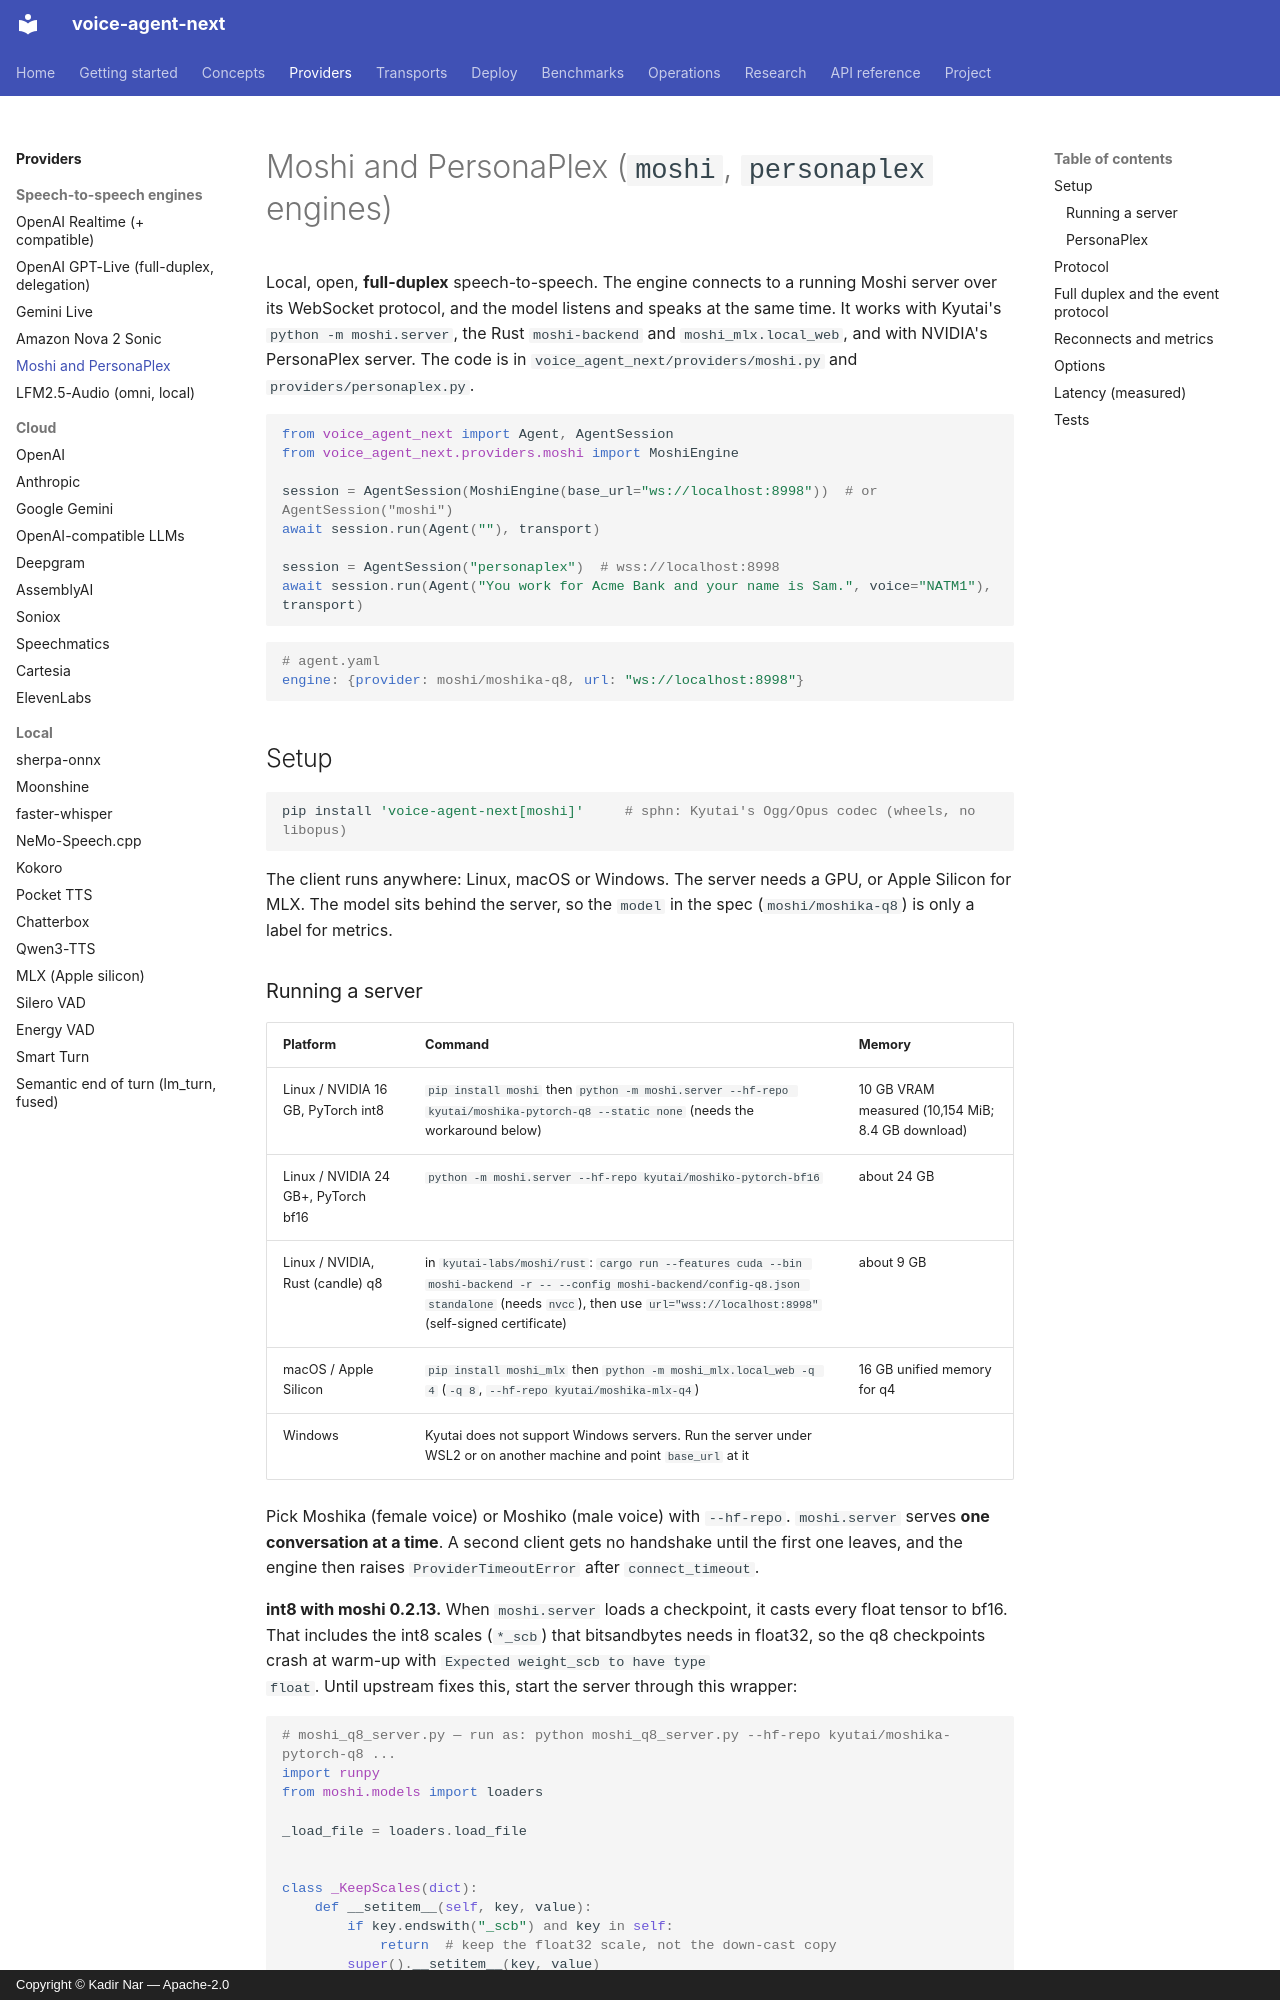

repository: kadirnar/voice-agent-next · page: providers/moshi/index.html · generator: mkdocs · copyright: Copyright © Kadir Nar — Apache-2.0

# Moshi and PersonaPlex (`moshi`, `personaplex` engines)

Local, open, **full-duplex** speech-to-speech. The engine connects to a running Moshi
server over its WebSocket protocol, and the model listens and speaks at the same time.
It works with Kyutai's `python -m moshi.server`, the Rust `moshi-backend` and
`moshi_mlx.local_web`, and with NVIDIA's PersonaPlex server. The code is in
`voice_agent_next/providers/moshi.py` and `providers/personaplex.py`.

```python
from voice_agent_next import Agent, AgentSession
from voice_agent_next.providers.moshi import MoshiEngine

session = AgentSession(MoshiEngine(base_url="ws://localhost:8998"))  # or AgentSession("moshi")
await session.run(Agent(""), transport)

session = AgentSession("personaplex")  # wss://localhost:8998
await session.run(Agent("You work for Acme Bank and your name is Sam.", voice="NATM1"), transport)
```

```yaml
# agent.yaml
engine: {provider: moshi/moshika-q8, url: "ws://localhost:8998"}
```

## Setup

```bash
pip install 'voice-agent-next[moshi]'     # sphn: Kyutai's Ogg/Opus codec (wheels, no libopus)
```

The client runs anywhere: Linux, macOS or Windows. The server needs a GPU, or Apple
Silicon for MLX. The model sits behind the server, so the `model` in the spec
(`moshi/moshika-q8`) is only a label for metrics.

### Running a server

| Platform | Command | Memory |
|---|---|---|
| Linux / NVIDIA 16 GB, PyTorch int8 | `pip install moshi` then `python -m moshi.server --hf-repo kyutai/moshika-pytorch-q8 --static none` (needs the workaround below) | 10 GB VRAM measured (10,154 MiB; 8.4 GB download) |
| Linux / NVIDIA 24 GB+, PyTorch bf16 | `python -m moshi.server --hf-repo kyutai/moshiko-pytorch-bf16` | about 24 GB |
| Linux / NVIDIA, Rust (candle) q8 | in `kyutai-labs/moshi/rust`: `cargo run --features cuda --bin moshi-backend -r -- --config moshi-backend/config-q8.json standalone` (needs `nvcc`), then use `url="wss://localhost:8998"` (self-signed certificate) | about 9 GB |
| macOS / Apple Silicon | `pip install moshi_mlx` then `python -m moshi_mlx.local_web -q 4` (`-q 8`, `--hf-repo kyutai/moshika-mlx-q4`) | 16 GB unified memory for q4 |
| Windows | Kyutai does not support Windows servers. Run the server under WSL2 or on another machine and point `base_url` at it | |

Pick Moshika (female voice) or Moshiko (male voice) with `--hf-repo`. `moshi.server`
serves **one conversation at a time**. A second client gets no handshake until the first
one leaves, and the engine then raises `ProviderTimeoutError` after `connect_timeout`.

**int8 with moshi 0.2.13.** When `moshi.server` loads a checkpoint, it casts every float
tensor to bf16. That includes the int8 scales (`*_scb`) that bitsandbytes needs in
float32, so the q8 checkpoints crash at warm-up with `Expected weight_scb to have type
float`. Until upstream fixes this, start the server through this wrapper:

```python
# moshi_q8_server.py — run as: python moshi_q8_server.py --hf-repo kyutai/moshika-pytorch-q8 ...
import runpy
from moshi.models import loaders

_load_file = loaders.load_file


class _KeepScales(dict):
    def __setitem__(self, key, value):
        if key.endswith("_scb") and key in self:
            return  # keep the float32 scale, not the down-cast copy
        super().__setitem__(key, value)


loaders.load_file = lambda *a, **kw: _KeepScales(_load_file(*a, **kw))
runpy.run_module("moshi.server", run_name="__main__")
```

On Blackwell GPUs (RTX 50xx) install a CUDA 12.8 PyTorch first, e.g.
`pip install torch==2.9.1 --index-url https://download.pytorch.org/whl/cu128`.
